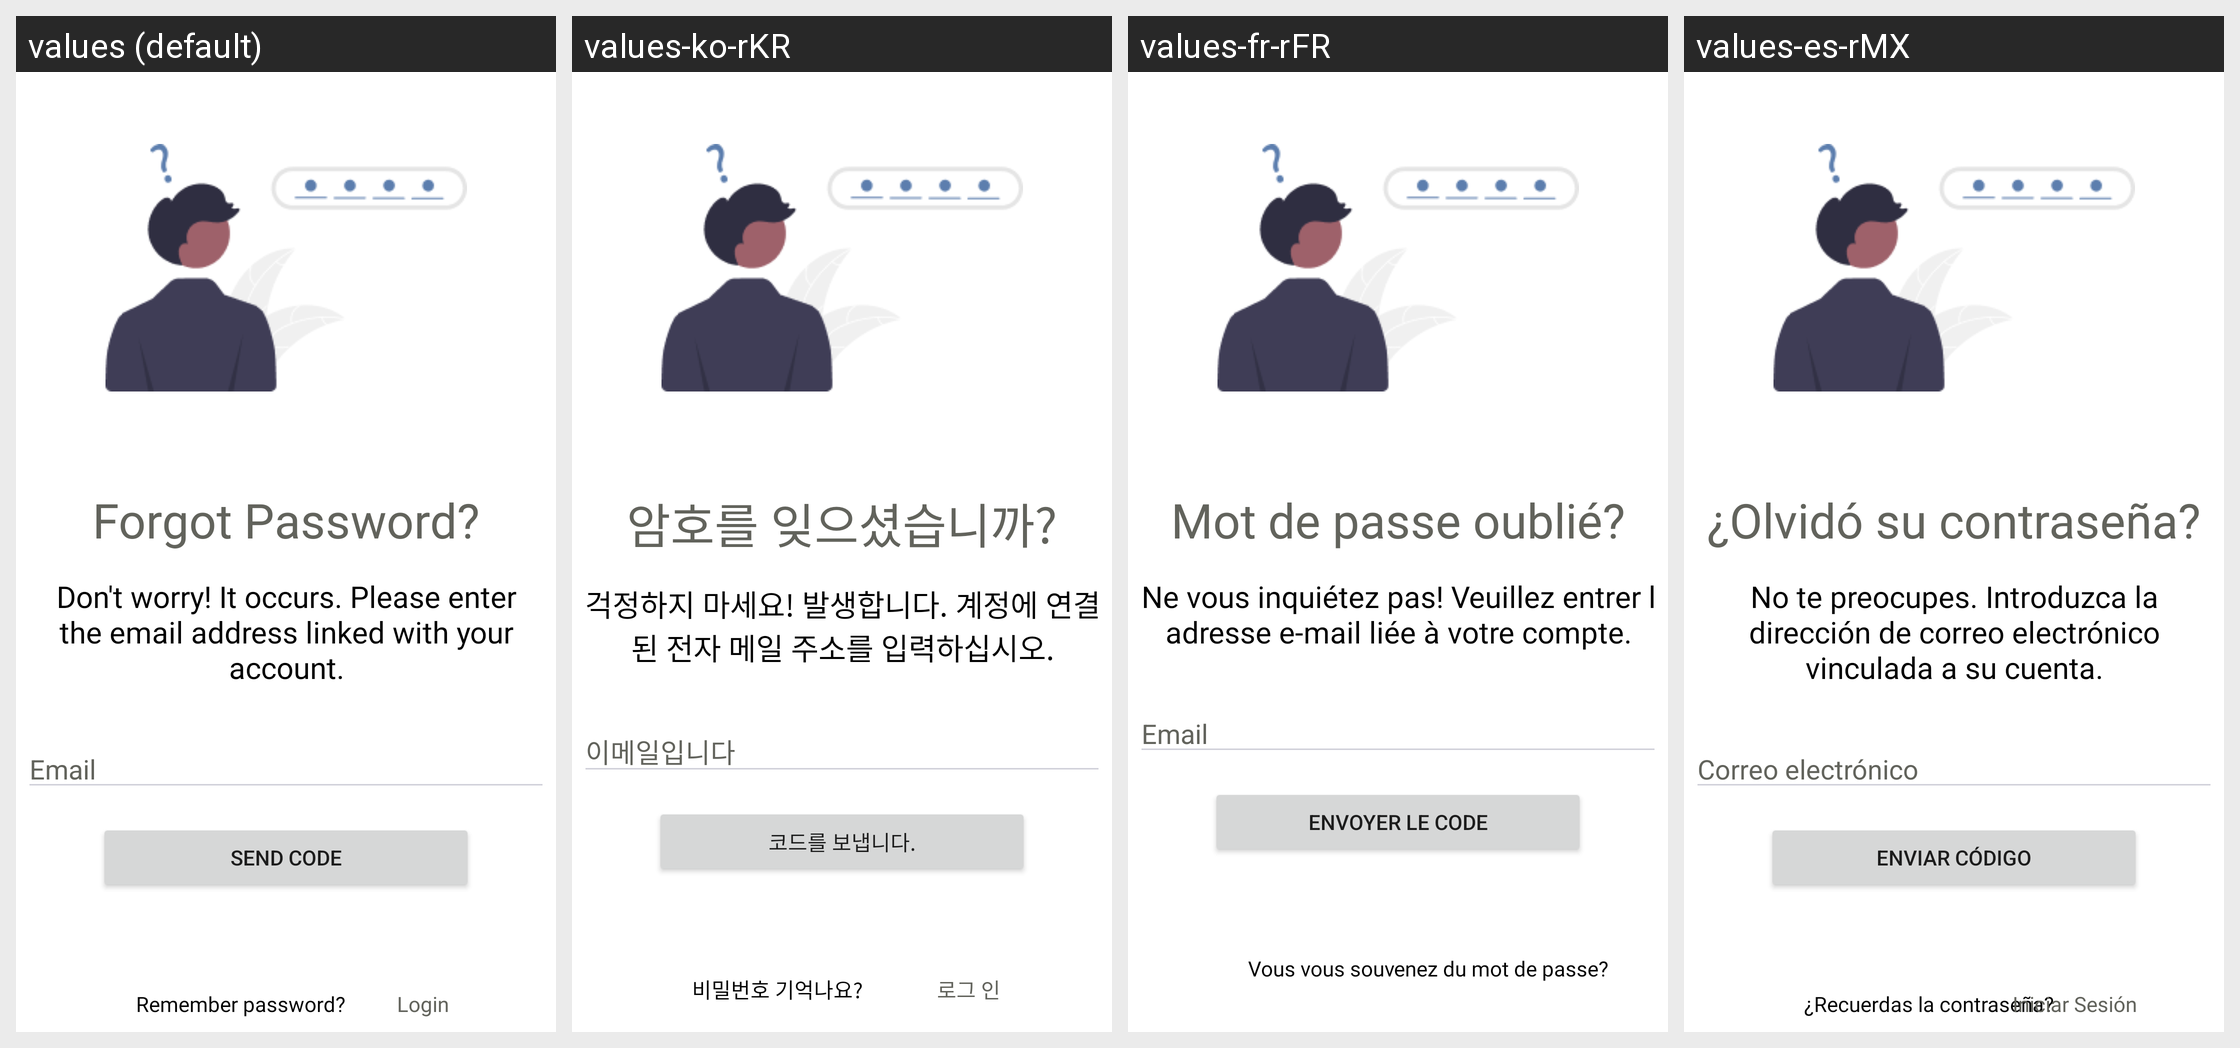

This grid shows one Android layout under several languages. Give, for every string resource on the screen, its name, the default text and each shown locale's text.
Android screen res/layout/activity_forgot_password.xml rendered under 4 locales, left to right: values (default), values-ko-rKR, values-fr-rFR, values-es-rMX. Device: Nexus 5 (rendered at 1080×1920; each locale shown at half size, 540×960, under a caption strip naming it); theme Theme.SaluDate.
Strings drawn on this screen, with the default value and each locale's value (text and hints the layout hard-codes, and strings that could not be matched under every locale, appear in the picture but are not listed):

remember_password
  values: Remember password?
  values-ko-rKR: 비밀번호 기억나요?
  values-fr-rFR: Vous vous souvenez du mot de passe?
  values-es-rMX: ¿Recuerdas la contraseña?

forgot_password
  values: Forgot Password?
  values-ko-rKR: 암호를 잊으셨습니까?
  values-fr-rFR: Mot de passe oublié?
  values-es-rMX: ¿Olvidó su contraseña?

email
  values: Email
  values-ko-rKR: 이메일입니다
  values-fr-rFR: Email
  values-es-rMX: Correo electrónico

dont_worry
  values: Don't worry! It occurs. Please enter the email address linked with your account.
  values-ko-rKR: 걱정하지 마세요! 발생합니다. 계정에 연결된 전자 메일 주소를 입력하십시오.
  values-fr-rFR: Ne vous inquiétez pas! Veuillez entrer l adresse e-mail liée à votre compte.
  values-es-rMX: No te preocupes. Introduzca la dirección de correo electrónico vinculada a su cuenta.

send_code
  values: Send Code
  values-ko-rKR: 코드를 보냅니다.
  values-fr-rFR: Envoyer le code
  values-es-rMX: Enviar código
